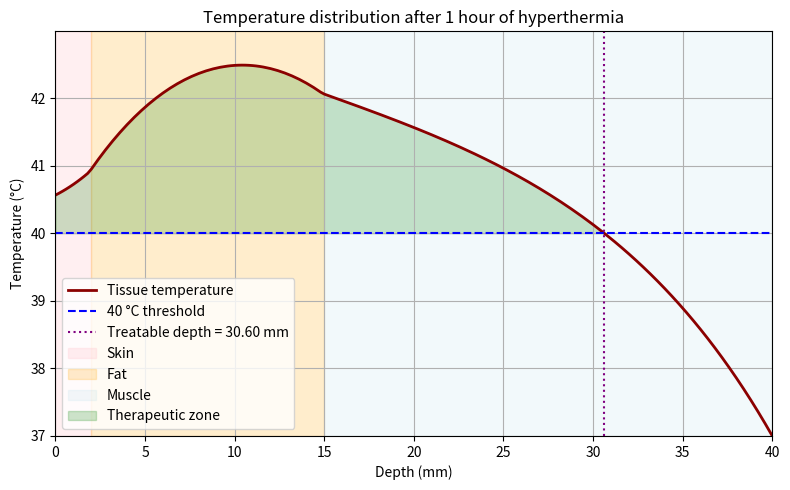

This figure's Python source:
# 1D Pennes bioheat model for superficial hyperthermia
# FTCS in time + flux-conservative diffusion in space


# Referencing Literature
# https://pmc.ncbi.nlm.nih.gov/articles/PMC12835268/
# https://pmc.ncbi.nlm.nih.gov/articles/PMC12835268/table/Tab2/


import numpy as np
import matplotlib.pyplot as plt
from matplotlib.animation import FuncAnimation
import sys

# Global settings

D = 0.04  # Total tissues depth in meters
treatment_time = 3600  # second

Nz = 201 # Number of spatial grid points
z = np.linspace(0, D, Nz)
dz = z[1] - z[0] # Spatial step size

dt = 0.02 # Time step (seconds)
Nt = int(treatment_time / dt)


# Parameters

rho_b = 1060 # blood density
c_b = 3770 # blood specific heat
T_body = 37

k_arr = np.zeros(Nz)         # thermal conductivity [W/(m K)]
rho_arr = np.zeros(Nz)       # density [kg/m^3]
cp_arr = np.zeros(Nz)        # specific heat [J/(kg K)]
omega_arr = np.zeros(Nz)     # blood perfusion [1/s]
qm_arr = np.zeros(Nz)        # metabolic heat [W/m^3]
Qapp_arr = np.zeros(Nz)      # applicator heating term [W/m^3]


# Layer

skin_end = 0.002    # 2 mm
fat_end = 0.015     # 15 mm
# muscle: remainder


# Water bolus cooling

h = 100  # W/(m^2 K),  heat transfer coefficient between bolus and skin. The literature suggested 70-152
T_bolus = 40 # bolus temperature


# Therapeutic threshold

threshold = 40

# Tissue properties

for i in range(Nz):
    zi = z[i]

    if zi < skin_end:  # skin
        k_arr[i] = 0.42
        rho_arr[i] = 1109
        cp_arr[i] = 3500
        omega_arr[i] = 0.0022
        qm_arr[i] = 1620
        Qapp_arr[i] = 1e4

    elif zi < fat_end:  # fat
        k_arr[i] = 0.25
        rho_arr[i] = 911
        cp_arr[i] = 2500
        omega_arr[i] = 0.00045
        qm_arr[i] = 300
        Qapp_arr[i] = 2e4

    else:  # muscle
        k_arr[i] = 0.5
        rho_arr[i] = 1090.4
        cp_arr[i] = 3600
        omega_arr[i] = 0.001
        qm_arr[i] = 480
        Qapp_arr[i] = 2e4

rhoCp = rho_arr * cp_arr
beta = (omega_arr * rho_b * c_b) / rhoCp
metabolic = qm_arr / rhoCp
Qapp_norm = Qapp_arr / rhoCp


#Stability check

alpha = k_arr / rhoCp
stability = np.max(alpha) * dt / dz**2

print(f"Stability: {stability:.2f}")

if stability > 0.5:
    print("Error, reduce dt or increase dz")
    sys.exit()


# Initial condition

T = np.ones(Nz) * T_body # Initial temperature everywhere = body temperature
T_new = T.copy()


# Harmonic mean conductivity at cell faces

# k_face[j] sits between node j and j+1
k_face = 2.0 * k_arr[:-1] * k_arr[1:] / (k_arr[:-1] + k_arr[1:])


# Time stepping

for n in range(Nt):

    # Interior nodes: flux-conservative diffusion

    flux_r = k_face[1:] * (T[2:] - T[1:-1]) / dz
    flux_l = k_face[:-1] * (T[1:-1] - T[:-2]) / dz

    diffusion = dt * (flux_r - flux_l) / (rhoCp[1:-1] * dz)
    perfusion = -beta[1:-1] * dt * (T[1:-1] - T_body)

    T_new[1:-1] = T[1:-1] + diffusion + perfusion + metabolic[1:-1] * dt + Qapp_norm[1:-1] * dt

    # Surface boundary at z = 0:
    # -k dT/dz = h (T_surface - T_bolus)
    # Use ghost node with central difference
    k0 = k_arr[0]
    ghost = T[1] - 2.0 * dz * (h / k0) * (T[0] - T_bolus)

    diff0 = k0 * dt * (T[1] - 2.0 * T[0] + ghost) / (rhoCp[0] * dz**2)
    perf0 = -beta[0] * dt * (T[0] - T_body)

    T_new[0] = (T[0] + diff0 + perf0 + metabolic[0] * dt + Qapp_norm[0] * dt)

    T_new[-1] = T_body

    T[:] = T_new[:]


# Find deepest point where temperature exceeds threshold

z_mm = z * 1000

if np.any(T >= threshold):
    treatable_depth = z_mm[T >= threshold][-1]
else:
    treatable_depth = 0

print(f"Final treatable depth (T >= {threshold:.1f} °C): {treatable_depth:.2f} mm")
print(f"Surface temperature: {T[0]:.2f} °C")
print(f"Max temperature: {np.max(T):.2f} °C at depth {z_mm[np.argmax(T)]:.2f} mm")

# Plotting graph

plt.figure(figsize=(8, 5))
plt.plot(z_mm, T, linewidth=2, color='darkred', label='Tissue temperature')
plt.axhline(threshold, linestyle='--', color='blue', label=f'{threshold:.0f} °C threshold')

if treatable_depth > 0:
    plt.axvline(treatable_depth, linestyle=':', color='purple',
                label=f'Treatable depth = {treatable_depth:.2f} mm')

# Layer shading
plt.axvspan(0, skin_end * 1000, color='pink', alpha=0.25, label='Skin')
plt.axvspan(skin_end * 1000, fat_end * 1000, color='orange', alpha=0.20, label='Fat')
plt.axvspan(fat_end * 1000, D * 1000, color='lightblue', alpha=0.15, label='Muscle')

plt.fill_between(z_mm, threshold, T, where=(T >= threshold),
                 color='green', alpha=0.20, label='Therapeutic zone')

plt.xlabel('Depth (mm)')
plt.ylabel('Temperature (°C)')
plt.title('Temperature distribution after 1 hour of hyperthermia')
plt.xlim(0, D * 1000)
plt.ylim(T_body, max(np.max(T) + 0.5, T_bolus + 0.5))
plt.grid(True)
plt.legend()
plt.tight_layout()
plt.show()
